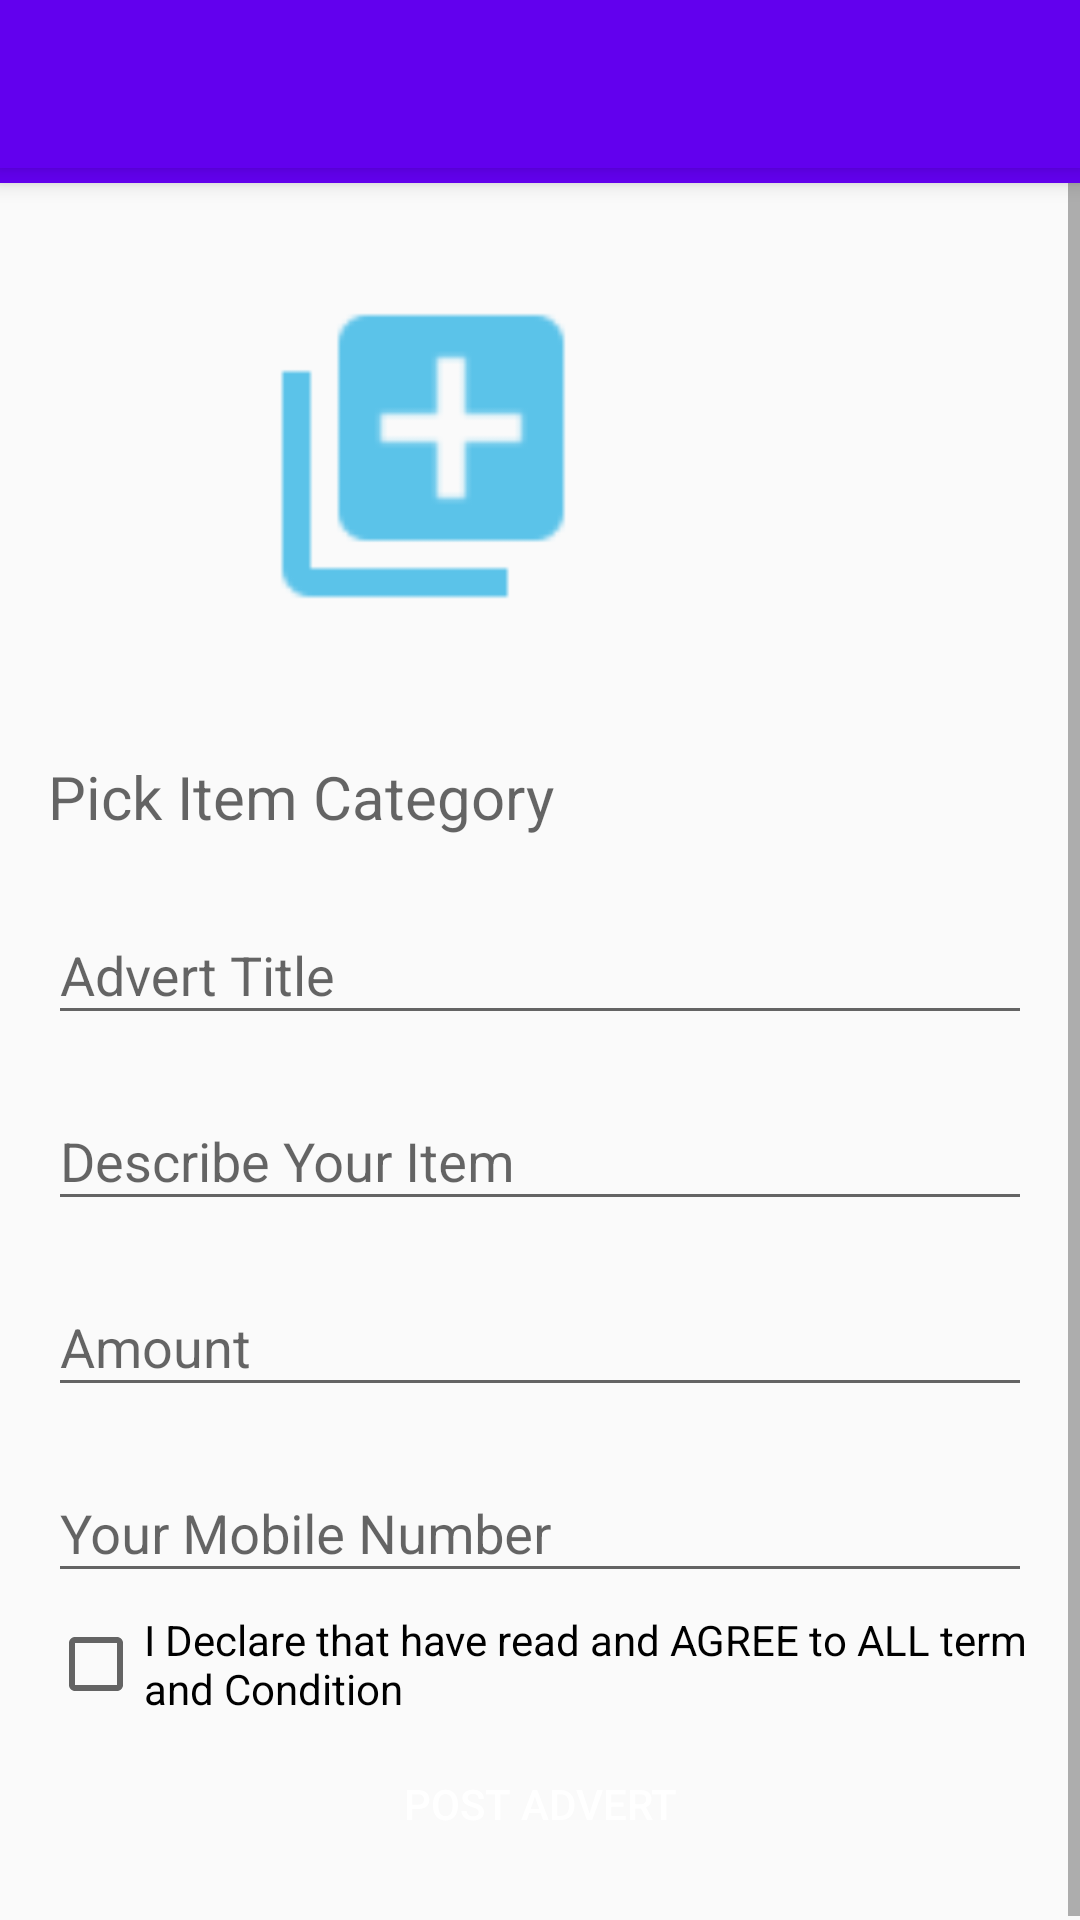

Here is an Android app screen rendered from its layout file. Give the layout XML and the strings, colors and styles it references.
<!-- AndroidManifest.xml: application theme AppTheme -->
<!-- res/layout/activity_add_advert.xml -->
<?xml version="1.0" encoding="utf-8"?>
<android.support.design.widget.CoordinatorLayout
    android:layout_height="match_parent"
    android:layout_width="match_parent"
    android:id="@+id/coordinatorLayout"
    xmlns:android="http://schemas.android.com/apk/res/android"
    xmlns:app="http://schemas.android.com/apk/res-auto"
    android:fitsSystemWindows="true">

    <android.support.design.widget.AppBarLayout
        android:layout_width="match_parent"
        android:layout_height="wrap_content"
        android:theme="@style/AppTheme.AppBarOverlay">

        <include
            layout="@layout/toolbar"
            android:id="@+id/toolbar"/>
    </android.support.design.widget.AppBarLayout>

    <ScrollView
        android:layout_width="match_parent"
        android:layout_height="wrap_content"
        android:fillViewport="true"
        app:layout_behavior="@string/appbar_scrolling_view_behavior">

        <LinearLayout
            android:layout_width="match_parent"
            android:layout_height="wrap_content"
            android:orientation="vertical"
            android:gravity="center"
            android:padding="@dimen/activity_horizontal_margin">

            <RelativeLayout
                android:layout_width="match_parent"
                android:layout_height="wrap_content"
                android:maxHeight="100dp"
                android:layout_marginBottom="10dp"
                android:padding="0dp">

                <ImageView
                    android:layout_width="150dp"
                    android:layout_height="150dp"
                    android:layout_gravity="center"
                    android:layout_marginLeft="50dp"
                    android:background="@drawable/attach_image"
                    android:scaleType="fitXY"
                    android:layout_marginBottom="5dp"
                    android:id="@+id/imageThumbnail"/>

            </RelativeLayout>

            <TextView
                android:layout_width="match_parent"
                android:layout_height="match_parent"
                android:hint="@string/categoryHint"
                android:layout_marginBottom="@dimen/editTextMarginBottom"
                android:layout_marginTop="@dimen/editTextMarginBottom"
                android:paddingBottom="5dp"
                android:paddingTop="5dp"
                android:clickable="true"
                android:textSize="20sp"
                android:textColor="@color/black"
                android:id="@+id/advertCategory"/>

            <android.support.design.widget.TextInputLayout
                style="@style/textInputLayoutStyle"
                android:id="@+id/tiladvertTitle"
                app:hintTextAppearance="@style/textHint">

                <EditText
                    android:layout_width="match_parent"
                    android:layout_height="match_parent"
                    android:hint="@string/advertTitleHint"
                    android:layout_marginBottom="@dimen/editTextMarginBottom"
                    android:id="@+id/advertTitle"/>
            </android.support.design.widget.TextInputLayout>


            <android.support.design.widget.TextInputLayout
                style="@style/textInputLayoutStyle"
                android:id="@+id/tiladvertDiscription"
                app:hintTextAppearance="@style/textHint">

                <EditText
                    android:layout_width="match_parent"
                    android:layout_height="match_parent"
                    android:hint="@string/itemDiscriptionHint"
                    android:layout_marginBottom="@dimen/editTextMarginBottom"
                    android:inputType="text|textMultiLine"
                    android:scrollHorizontally="false"
                    android:scrollbars="vertical"
                    android:id="@+id/advertDescription"/>
            </android.support.design.widget.TextInputLayout>


            <android.support.design.widget.TextInputLayout
                style="@style/textInputLayoutStyle"
                android:id="@+id/tilamount"
                app:hintTextAppearance="@style/textHint">

            <EditText
                android:layout_width="match_parent"
                android:layout_height="match_parent"
                android:hint="@string/amount"
                android:layout_marginBottom="@dimen/editTextMarginBottom"
                android:id="@+id/amount"
                android:inputType="number"
                android:maxLength="4"/>
            </android.support.design.widget.TextInputLayout>

            <android.support.design.widget.TextInputLayout
                style="@style/textInputLayoutStyle"
                android:id="@+id/tilownermobile"
                app:hintTextAppearance="@style/textHint">
            <EditText
                android:layout_width="match_parent"
                android:layout_height="match_parent"
                android:hint="@string/mobileNumberHint"
                android:inputType="number"
                android:maxLength="10"
                android:layout_marginBottom="@dimen/editTextMarginBottom"
                android:id="@+id/ownermobile"/>
            </android.support.design.widget.TextInputLayout>

                <CheckBox
                    android:layout_width="wrap_content"
                    android:layout_height="wrap_content"
                    android:id="@+id/approve"
                    android:text="@string/declarationSting"/>

            <LinearLayout
                android:layout_width="match_parent"
                android:layout_height="wrap_content"
                android:orientation="horizontal"
                android:layout_marginTop="5dp"
                android:layout_gravity="bottom"
                android:weightSum="3">

                <Button
                    android:layout_width="match_parent"
                    android:layout_height="wrap_content"
                    android:text="@string/btnText"
                    android:textColor="@color/white"
                    android:id="@+id/btnPost"
                    android:background="@drawable/button_drawable"/>

            </LinearLayout>


        </LinearLayout>

    </ScrollView>

</android.support.design.widget.CoordinatorLayout>
<!-- res/layout/toolbar.xml (included above) -->
<?xml version="1.0" encoding="utf-8"?>
<android.support.v7.widget.Toolbar
    android:minHeight="?attr/actionBarSize"
    android:layout_height="?attr/actionBarSize"
    android:layout_width="match_parent"
    android:background="?attr/colorPrimary"
    app:layout_collapseMode="pin"
    android:layout_marginBottom="5dp"
    app:theme="@style/ThemeOverlay.AppCompat.Dark"
    android:elevation="4dp"
    xmlns:android="http://schemas.android.com/apk/res/android"
    xmlns:app="http://schemas.android.com/apk/res-auto">
</android.support.v7.widget.Toolbar>
<!-- resources referenced by this layout -->
<resources>
  <dimen name="activity_horizontal_margin">16dp</dimen>
  <dimen name="editTextMarginBottom">5dp</dimen>
  <!-- drawable attach_image: png bitmap (drawable-hdpi, 292 bytes) -->
  <string name="advertTitleHint">Advert Title</string>
  <string name="amount">Amount</string>
  <string name="btnText">Post Advert</string>
  <string name="categoryHint">Pick Item Category</string>
  <string name="declarationSting">I Declare that have read and AGREE to ALL term and Condition</string>
  <string name="itemDiscriptionHint">Describe Your Item</string>
  <string name="mobileNumberHint">Your Mobile Number</string>
  <style name="AppTheme.AppBarOverlay" parent="ThemeOverlay.AppCompat.Dark.ActionBar" />
  <style name="textHint">
          <item name="android:textSize">16sp</item>
          <item name="android:textColor">#759</item>
      </style>
  <style name="textInputLayoutStyle">
          <item name="android:layout_width">match_parent</item>
          <item name="android:layout_height">wrap_content</item>
          <item name="android:layout_marginBottom">1dp</item>
      </style>
  <style name="AppTheme" parent="Theme.AppCompat.Light.NoActionBar">
          
          <item name="colorPrimary">@color/colorPrimary</item>
          <item name="colorPrimaryDark">@color/colorPrimaryDark</item>
          <item name="colorAccent">@color/colorAccent</item>
      </style>
  <!-- not gathered from this repository: default colours our renderer supplied (Android Studio template values) -->
  <color name="black">#FF000000</color>
  <color name="white">#FFFFFFFF</color>
  <color name="colorPrimary">#FF6200EE</color>
  <color name="colorPrimaryDark">#FF3700B3</color>
  <color name="colorAccent">#FF03DAC5</color>
</resources>
